8-way image classification set "cardiac" from GitHub (praveenhongal08/datasetscardiac); label vocabulary: angiography abnormal, angiography normal, CT scan abnormal, CT scan normal, ECG abnormal, ECG normal, MRI abnormal, MRI normal.

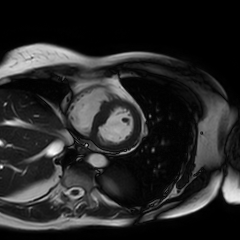
Label: MRI abnormal

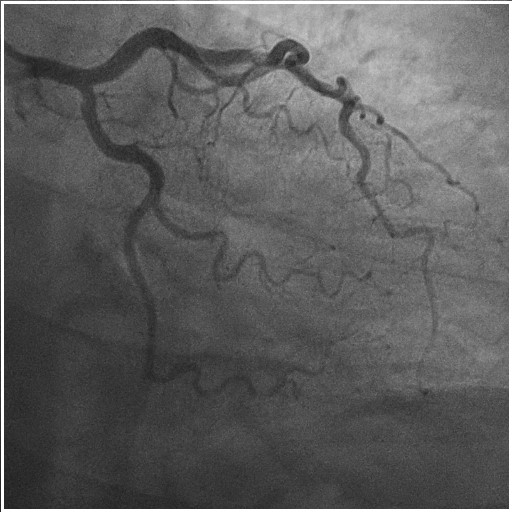
Label: angiography abnormal

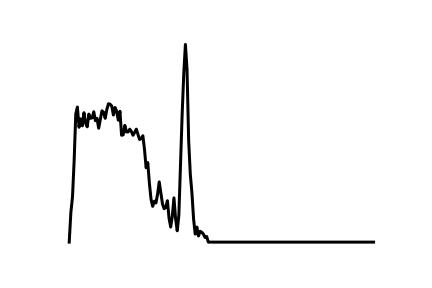
Label: ECG abnormal

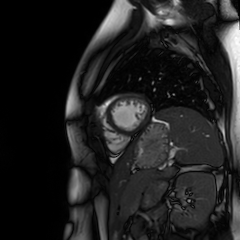
Label: MRI normal

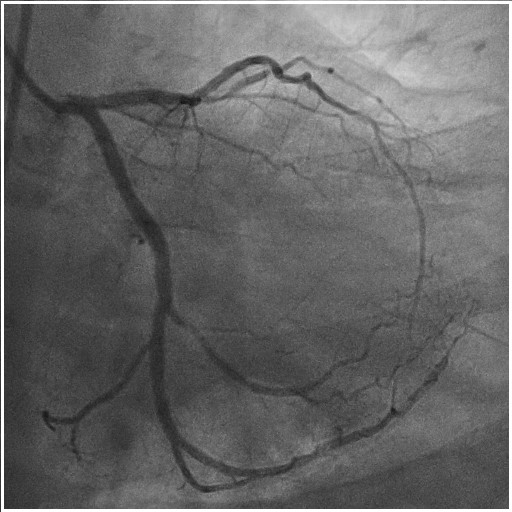
Label: angiography normal

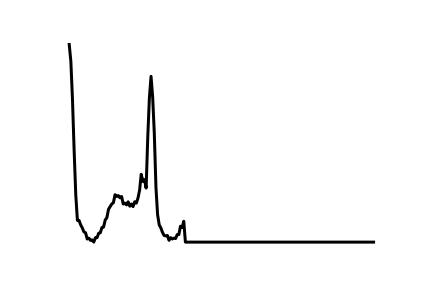
Label: ECG normal
